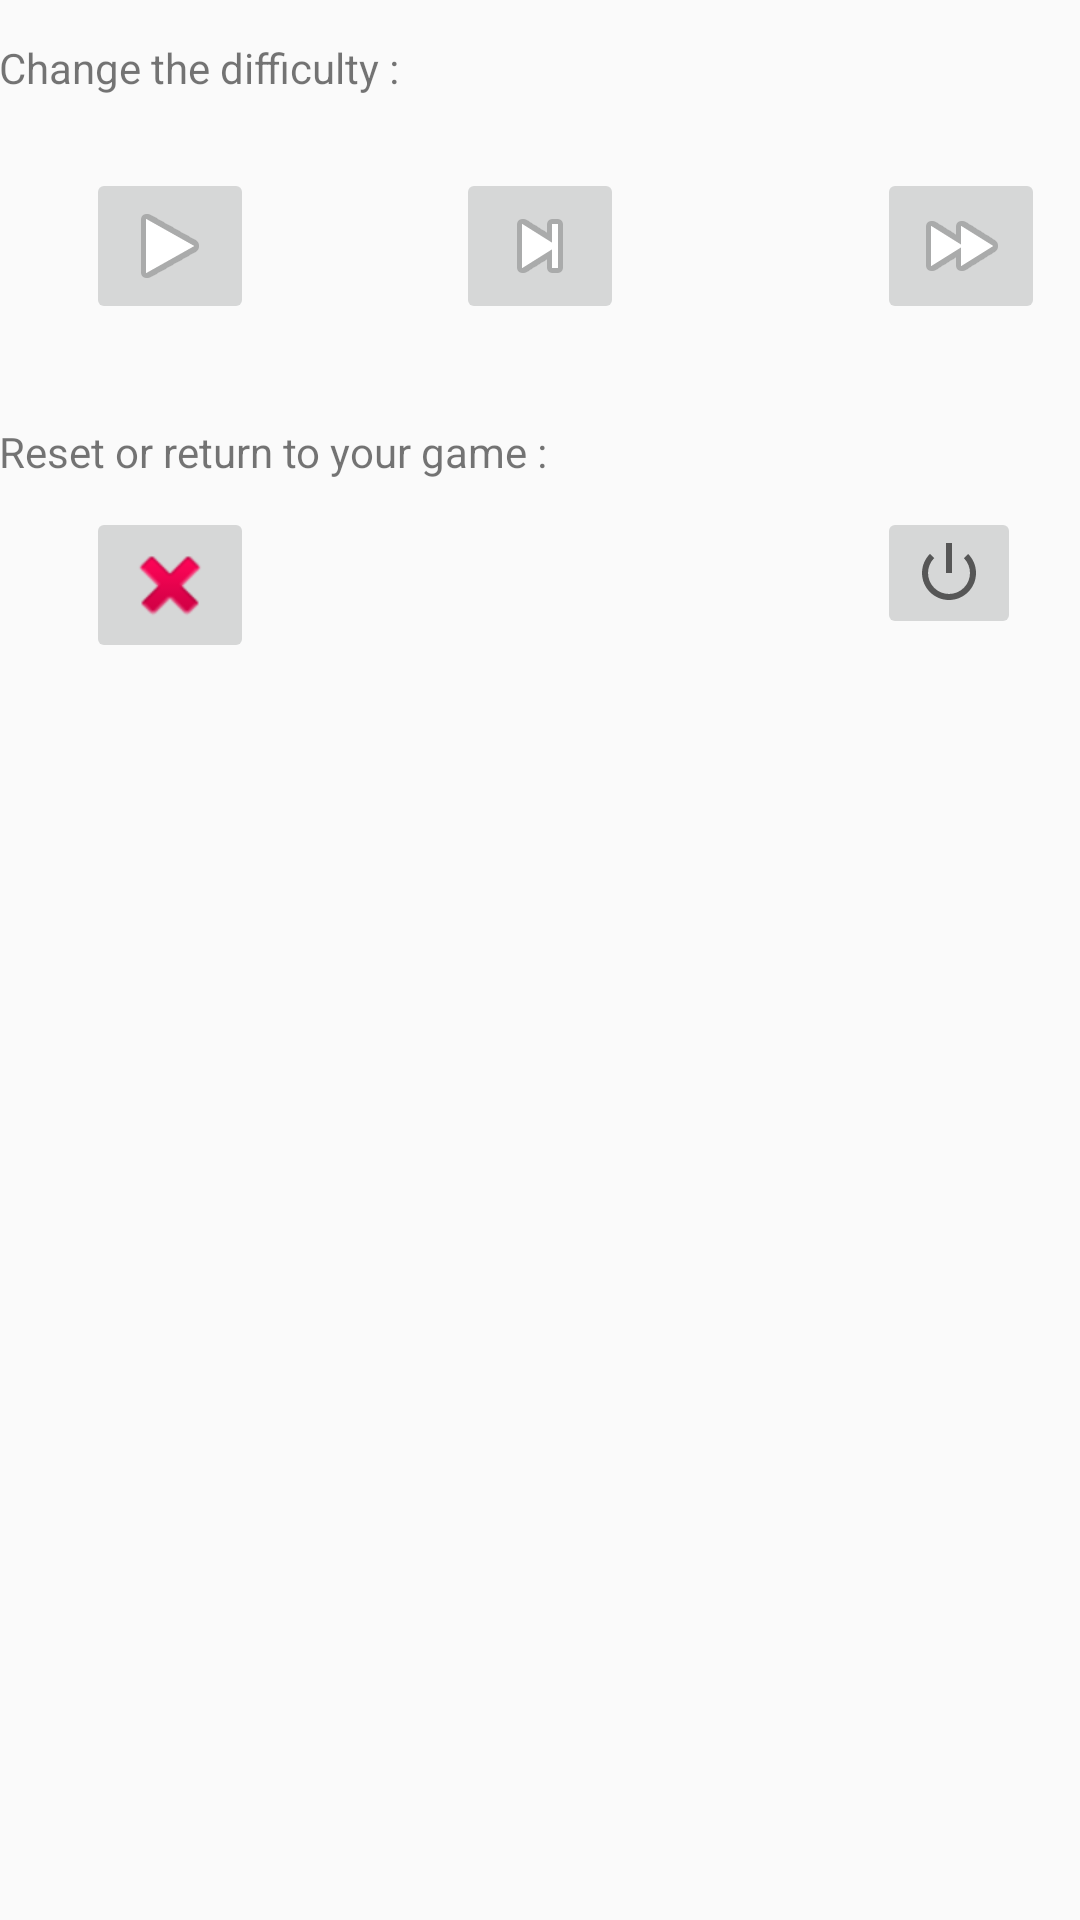

The Android layout XML behind this screen, and the referenced resources:
<!-- AndroidManifest.xml: application theme AppTheme -->
<!-- res/layout/activity_menu_view.xml -->
<?xml version="1.0" encoding="utf-8"?>
<RelativeLayout xmlns:android="http://schemas.android.com/apk/res/android"
    xmlns:app="http://schemas.android.com/apk/res-auto"
    xmlns:tools="http://schemas.android.com/tools"
    android:id="@+id/activity_menu_view"
    android:layout_width="match_parent"
    android:layout_height="match_parent"
    android:paddingBottom="@dimen/activity_vertical_margin"
    android:paddingLeft="@dimen/activity_horizontal_margin"
    android:paddingRight="@dimen/activity_horizontal_margin"
    android:paddingTop="@dimen/activity_vertical_margin"
    tools:context="com.example.ash.hangman.MenuView">

    <ImageButton
        android:layout_width="wrap_content"
        android:layout_height="wrap_content"
        app:srcCompat="@android:drawable/ic_media_play"
        android:id="@+id/imgEasy"
        android:layout_alignParentTop="true"
        android:layout_alignStart="@+id/imgReset"
        android:layout_marginTop="56dp" />

    <ImageButton
        android:layout_width="wrap_content"
        android:layout_height="wrap_content"
        app:srcCompat="@android:drawable/ic_delete"
        android:layout_marginStart="29dp"
        android:id="@+id/imgReset"
        android:layout_below="@+id/imgEasy"
        android:layout_alignParentStart="true"
        android:layout_marginTop="61dp" />

    <ImageButton
        android:layout_width="wrap_content"
        android:layout_height="wrap_content"
        app:srcCompat="@android:drawable/ic_lock_power_off"
        android:id="@+id/imgReturn"
        android:layout_alignTop="@+id/imgReset"
        android:layout_alignStart="@+id/imgHard" />

    <ImageButton
        android:layout_width="wrap_content"
        android:layout_height="wrap_content"
        app:srcCompat="@android:drawable/ic_media_next"
        android:id="@+id/imgMedium"
        android:layout_alignTop="@+id/imgEasy"
        android:layout_centerHorizontal="true" />

    <TextView
        android:text="@string/reset"
        android:layout_width="wrap_content"
        android:layout_height="wrap_content"
        android:layout_below="@+id/imgEasy"
        android:layout_marginTop="33dp"
        android:id="@+id/textView"
        android:layout_alignParentStart="true"
        android:layout_alignParentEnd="true" />

    <TextView
        android:text="@string/menuDif"
        android:layout_width="match_parent"
        android:layout_height="wrap_content"
        android:layout_alignParentTop="true"
        android:layout_marginTop="13dp"
        android:id="@+id/textView4"
        android:layout_alignParentStart="true" />

    <ImageButton
        android:layout_width="wrap_content"
        android:layout_height="wrap_content"
        app:srcCompat="@android:drawable/ic_media_ff"
        android:id="@+id/imgHard"
        android:layout_marginEnd="12dp"
        android:layout_above="@+id/textView"
        android:layout_alignParentEnd="true" />

</RelativeLayout>
<!-- resources referenced by this layout -->
<resources>
  <string name="menuDif">Change the difficulty : </string>
  <string name="reset">Reset or return to your game : </string>
  <style name="AppTheme" parent="Theme.AppCompat.Light.DarkActionBar">
          
          <item name="colorPrimary">@color/colorPrimary</item>
          <item name="colorPrimaryDark">@color/colorPrimaryDark</item>
          <item name="colorAccent">@color/colorAccent</item>
      </style>
  <!-- not gathered from this repository: default colours our renderer supplied (Android Studio template values) -->
  <color name="colorPrimary">#FF6200EE</color>
  <color name="colorPrimaryDark">#FF3700B3</color>
  <color name="colorAccent">#FF03DAC5</color>
</resources>
